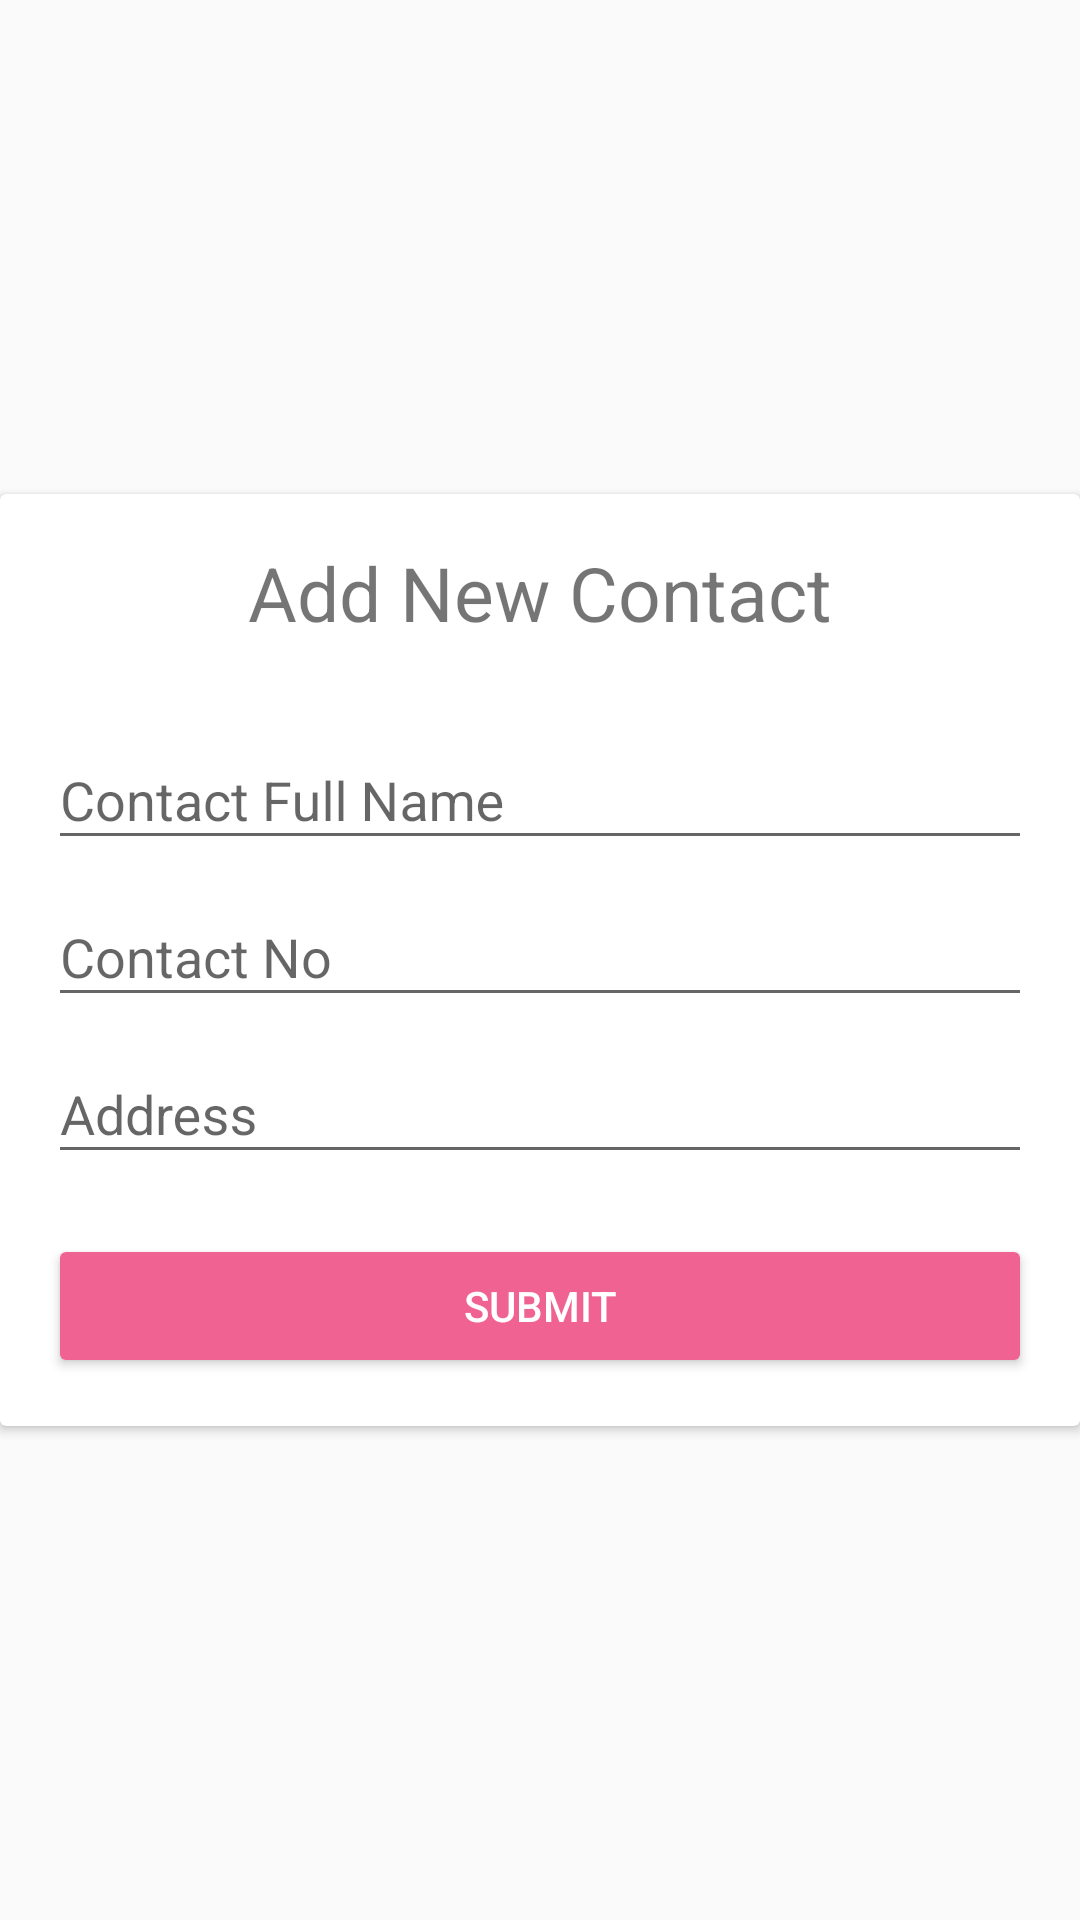

Produce the Android XML layout that renders to this screen, including the resource entries it uses.
<!-- AndroidManifest.xml: application theme AppTheme -->
<!-- res/layout/addcontactdialog.xml -->
<?xml version="1.0" encoding="utf-8"?>
<RelativeLayout xmlns:android="http://schemas.android.com/apk/res/android"
    android:layout_width="wrap_content" android:layout_height="wrap_content">

    <android.support.v7.widget.CardView
        android:layout_centerVertical="true"
        android:layout_width="match_parent"
        android:layout_height="wrap_content">
        <LinearLayout
            android:layout_width="match_parent"
            android:layout_height="wrap_content"
            android:padding="16dp"
            android:orientation="vertical">
            <TextView
                android:layout_marginBottom="20dp"
                android:textAlignment="center"
                android:layout_width="match_parent"
                android:layout_height="wrap_content"
                android:textSize="25sp"
                android:text="@string/add_contact_title"/>

            <android.support.design.widget.TextInputLayout
                android:layout_width="match_parent"
                android:layout_height="wrap_content">
                <EditText
                    android:id="@+id/new_contact_name"
                    android:layout_width="match_parent"
                    android:layout_height="wrap_content"
                    android:hint="@string/contact_name"/>
            </android.support.design.widget.TextInputLayout>

            <android.support.design.widget.TextInputLayout
                android:layout_width="match_parent"
                android:layout_height="wrap_content">
                <EditText
                    android:id="@+id/new_contact_no"
                    android:layout_width="match_parent"
                    android:layout_height="wrap_content"
                    android:hint="@string/contact_phn_no"/>
            </android.support.design.widget.TextInputLayout>

            <android.support.design.widget.TextInputLayout
                android:layout_width="match_parent"
                android:layout_height="wrap_content"
                android:layout_marginBottom="20dp">
                <EditText
                    android:id="@+id/new_contact_address"
                    android:layout_width="match_parent"
                    android:layout_height="wrap_content"
                    android:hint="@string/contact_address"/>
            </android.support.design.widget.TextInputLayout>


            <Button
                style="@style/Widget.AppCompat.Button.Colored"
                android:id="@+id/submit_contact_btn"
                android:text="@string/submit"
                android:layout_width="match_parent"
                android:layout_height="wrap_content"
                android:onClick="addContact"/>
        </LinearLayout>
    </android.support.v7.widget.CardView>
</RelativeLayout>
<!-- resources referenced by this layout -->
<resources>
  <string name="add_contact_title">Add New Contact</string>
  <string name="contact_address">Address</string>
  <string name="contact_name">Contact Full Name</string>
  <string name="contact_phn_no">Contact No</string>
  <string name="submit">Submit</string>
  <style name="AppTheme" parent="Theme.AppCompat.Light.DarkActionBar">
          
          <item name="colorPrimary">@color/colorPrimary</item>
          <item name="colorPrimaryDark">@color/colorPrimaryDark</item>
          <item name="colorAccent">@color/colorAccent</item>
      </style>
  <color name="colorPrimary">#00BCD4</color>
  <color name="colorPrimaryDark">#00838F</color>
  <color name="colorAccent">#F06292</color>
</resources>
